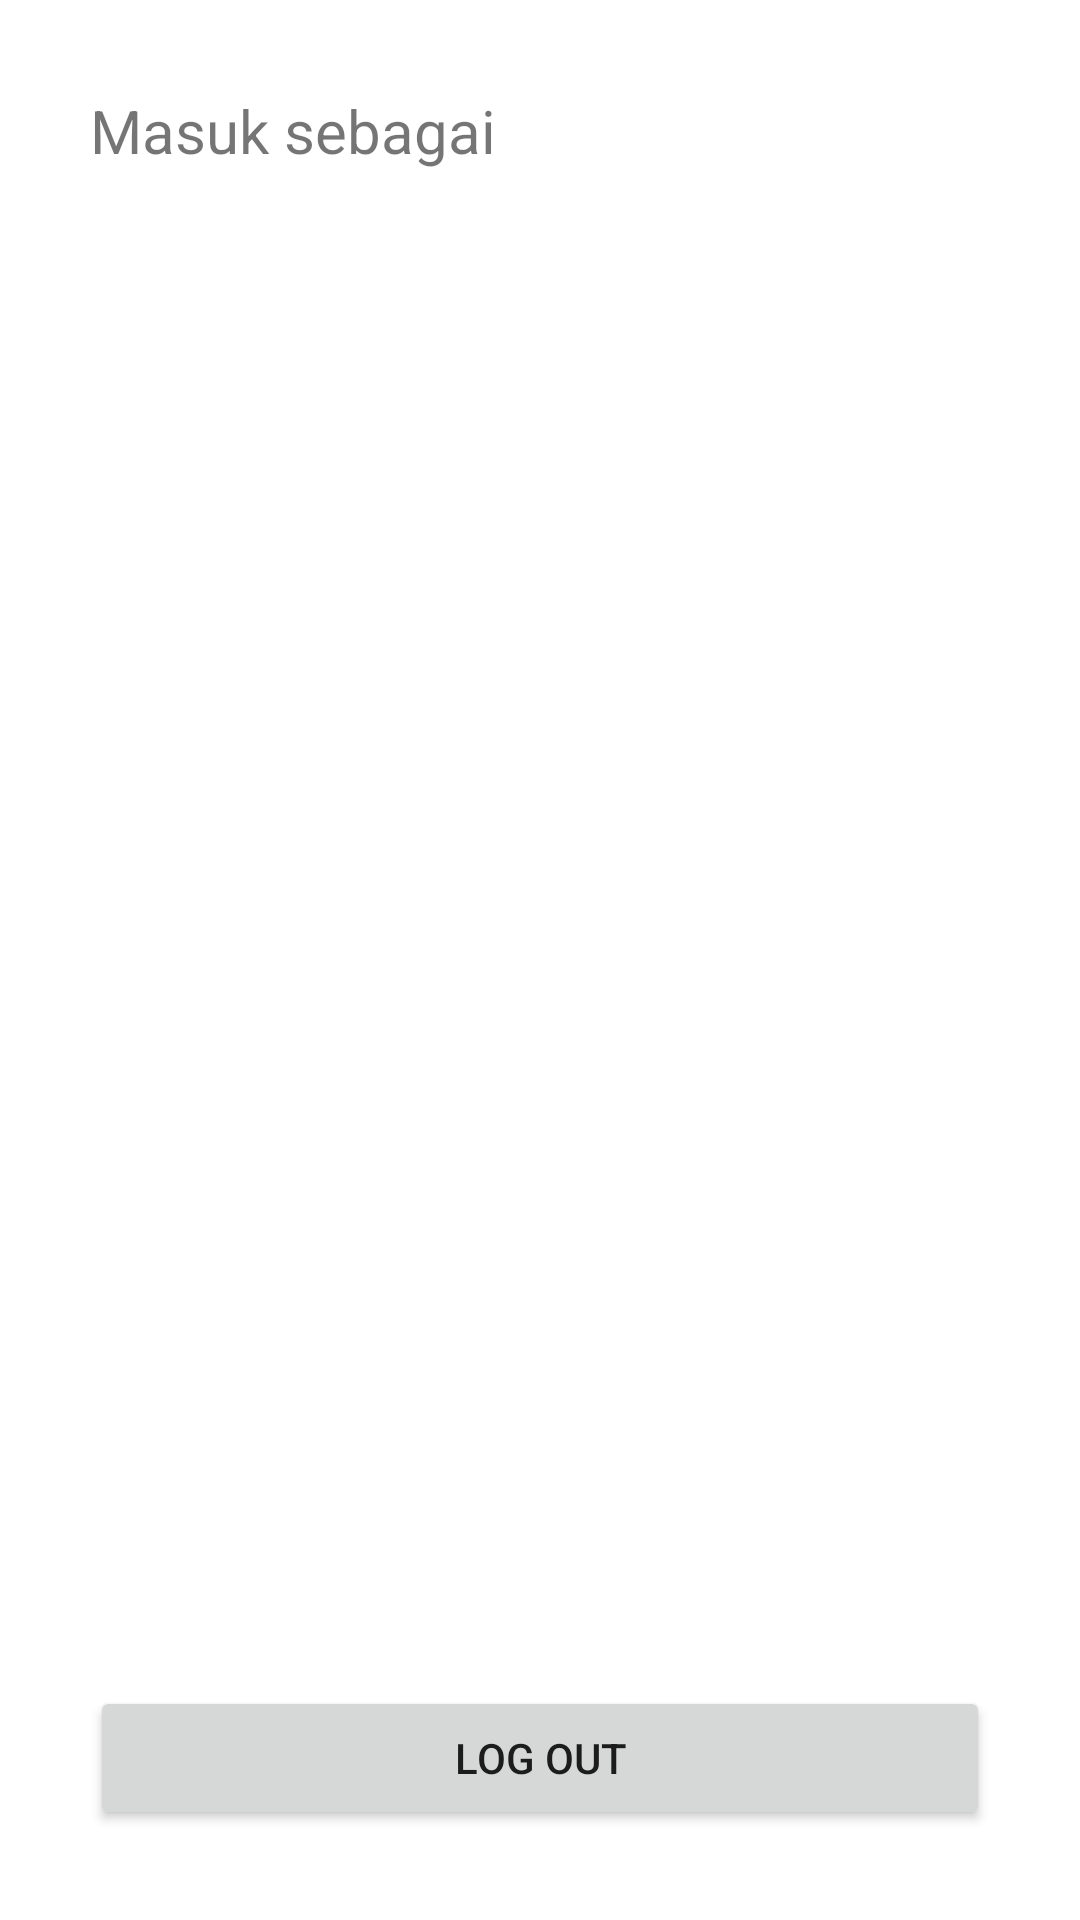

Write the Android layout XML for this screen, with the resource values it uses.
<!-- AndroidManifest.xml: application theme Theme.UsingPreferencesFJ -->
<!-- res/layout/activity_main.xml -->
<?xml version="1.0" encoding="utf-8"?>
<RelativeLayout xmlns:android="http://schemas.android.com/apk/res/android"
    xmlns:tools="http://schemas.android.com/tools"
    android:layout_width="match_parent"
    android:layout_height="match_parent"
    android:padding="30dp"
    tools:context=".MainActivity">
    <LinearLayout
        android:layout_width="match_parent"
        android:layout_height="wrap_content"
        android:orientation="vertical">
        <TextView
            android:layout_width="wrap_content"
            android:layout_height="wrap_content"
            android:textSize="20sp"
            android:text="Masuk sebagai"/>
        <TextView
            android:id="@+id/tv_namaMain"
            android:layout_width="wrap_content"
            android:layout_height="wrap_content"
            android:textSize="30sp"
            tools:text="Namaku "/>
    </LinearLayout>
    <Button
        android:id="@+id/button_logoutMain"
        android:layout_width="match_parent"
        android:layout_height="wrap_content"
        android:layout_alignParentBottom="true"
        android:layout_marginTop="10dp"
        android:text="Log Out" />
</RelativeLayout>
<!-- resources referenced by this layout -->
<resources>
  <style name="Theme.UsingPreferencesFJ" parent="Theme.MaterialComponents.DayNight.DarkActionBar">
          
          <item name="colorPrimary">@color/purple_500</item>
          <item name="colorPrimaryVariant">@color/purple_700</item>
          <item name="colorOnPrimary">@color/white</item>
          
          <item name="colorSecondary">@color/teal_200</item>
          <item name="colorSecondaryVariant">@color/teal_700</item>
          <item name="colorOnSecondary">@color/black</item>
          
          <item name="android:statusBarColor" tools:targetApi="l">?attr/colorPrimaryVariant</item>
          
      </style>
  <!-- not gathered from this repository: default colours our renderer supplied (Android Studio template values) -->
  <color name="purple_500">#FF6200EE</color>
  <color name="purple_700">#FF3700B3</color>
  <color name="teal_200">#FF03DAC5</color>
  <color name="teal_700">#FF018786</color>
  <color name="black">#FF000000</color>
  <color name="white">#FFFFFFFF</color>
</resources>
